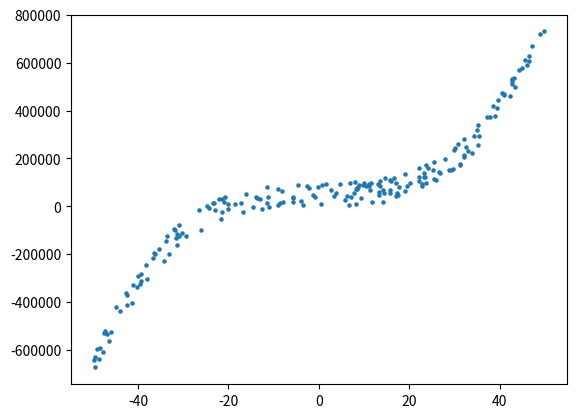

This figure's Python source:
import numpy as np
import seaborn as sns
import pandas as pd
import matplotlib.pyplot as plt

params = [3.5, 0, -0.5, 5.7]
xmin = -50
xmax = 50
dataset_size = 200
noise = 100000

x = xmin + np.random.random(dataset_size) * (xmax - xmin)
y = np.zeros(dataset_size)
for i, p in enumerate(params):
    y += p * x ** i
# noise
y += np.random.random(dataset_size) * noise

data = {
    'x': x,
    'y': y
}
df = pd.DataFrame(data=data)
df.to_csv('data.csv', index=False)

plt.scatter(x, y, s=5)
plt.show()
